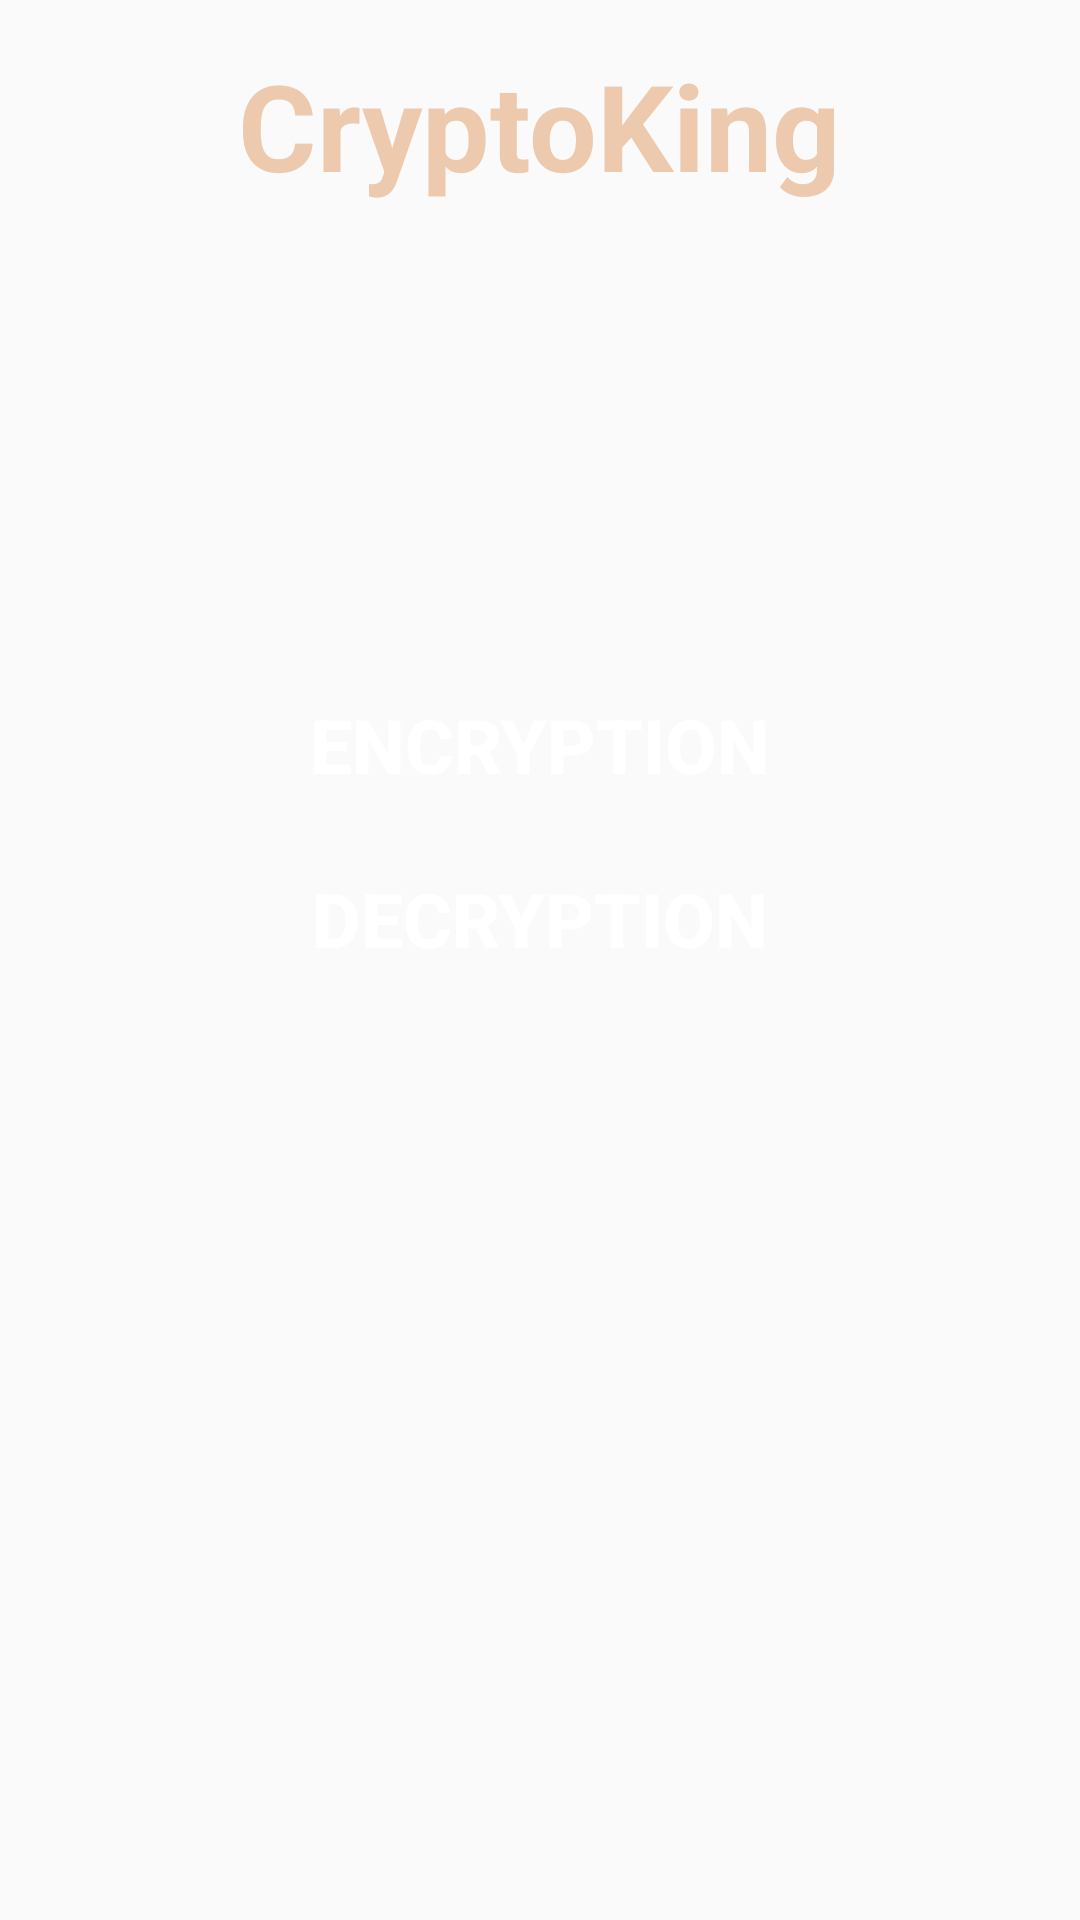

Produce the Android XML layout that renders to this screen, including the resource entries it uses.
<!-- AndroidManifest.xml: activity theme Theme.CryptoOhhCrypto.NoActionBar -->
<!-- res/layout/activity_main.xml -->
<?xml version="1.0" encoding="utf-8"?>
<ScrollView xmlns:android="http://schemas.android.com/apk/res/android"
    xmlns:app="http://schemas.android.com/apk/res-auto"
    xmlns:tools="http://schemas.android.com/tools"
    android:layout_width="match_parent"
    android:layout_height="match_parent"
    android:orientation="vertical"
    android:background="@drawable/pic"
    tools:context=".MainActivity">

    <LinearLayout
        android:layout_width="match_parent"
        android:layout_height="match_parent"
        android:orientation="vertical"
        android:layout_margin="5dp">

        <LinearLayout
            android:layout_width="match_parent"
            android:layout_height="wrap_content"
            android:orientation="vertical"
            android:layout_marginTop="10dp"
            android:layout_marginBottom="5dp">

            <TextView
                android:layout_width="wrap_content"
                android:layout_height="wrap_content"
                android:layout_gravity="center"
                android:text="CryptoKing"
                android:textColor="#EDC9AE"
                android:textSize="40sp"
                android:textStyle="bold"/>
        </LinearLayout>

        <LinearLayout
            android:layout_width="wrap_content"
            android:layout_height="wrap_content"
            android:orientation="vertical"
            android:layout_gravity="center"
            android:layout_margin="50dp"
            android:layout_marginTop="50dp">

            <View
                android:layout_width="wrap_content"
                android:layout_height="6dp"
                android:background="#66FAFAFA" />
        </LinearLayout>

        <LinearLayout
            android:layout_width="match_parent"
            android:layout_height="wrap_content"
            android:layout_marginTop="5dp"
            android:orientation="vertical">

            <ViewFlipper
                android:id="@+id/vf"
                android:layout_width="wrap_content"
                android:layout_height="wrap_content"
                android:layout_gravity="center" />

        </LinearLayout>

        <LinearLayout
            android:layout_width="match_parent"
            android:layout_height="wrap_content"
            android:orientation="vertical"
            android:layout_gravity="center"
            android:layout_marginTop="5dp">

        </LinearLayout>


        <LinearLayout
            android:layout_width="match_parent"
            android:layout_height="wrap_content"
            android:layout_gravity="center"
            android:layout_marginTop="30dp"
            android:orientation="vertical">

            <Button
                android:id="@+id/encd"
                android:layout_width="280dp"
                android:layout_height="wrap_content"
                android:layout_gravity="center"
                android:layout_margin="5dp"
                android:text="Encryption"
                android:background="@drawable/buttonoutline2"
                android:textColor="#FFFFFF"
                android:textSize="25sp"
                android:textStyle="bold" />

            <Button
                android:id="@+id/decd"
                android:layout_width="280dp"
                android:layout_height="wrap_content"
                android:layout_gravity="center"
                android:layout_margin="5dp"
                android:text="Decryption"
                android:background="@drawable/buttonoutline3"
                android:textColor="#FFFFFF"
                android:textSize="25sp"
                android:textStyle="bold" />

        </LinearLayout>
    </LinearLayout>
</ScrollView>
<!-- resources referenced by this layout -->
<resources>
  <!-- drawable buttonoutline3 (drawable) -->
  <?xml version="1.0" encoding="utf-8"?>
  <shape xmlns:android="http://schemas.android.com/apk/res/android"
      android:shape="rectangle">
  
      <stroke
          android:width="3dp"
          android:color="#FAFAFA"/>
      <corners
          android:radius="3dp"/>
  </shape>
  <style name="Theme.CryptoOhhCrypto.NoActionBar">
          <item name="windowActionBar">false</item>
          <item name="windowNoTitle">true</item>
      </style>
</resources>
